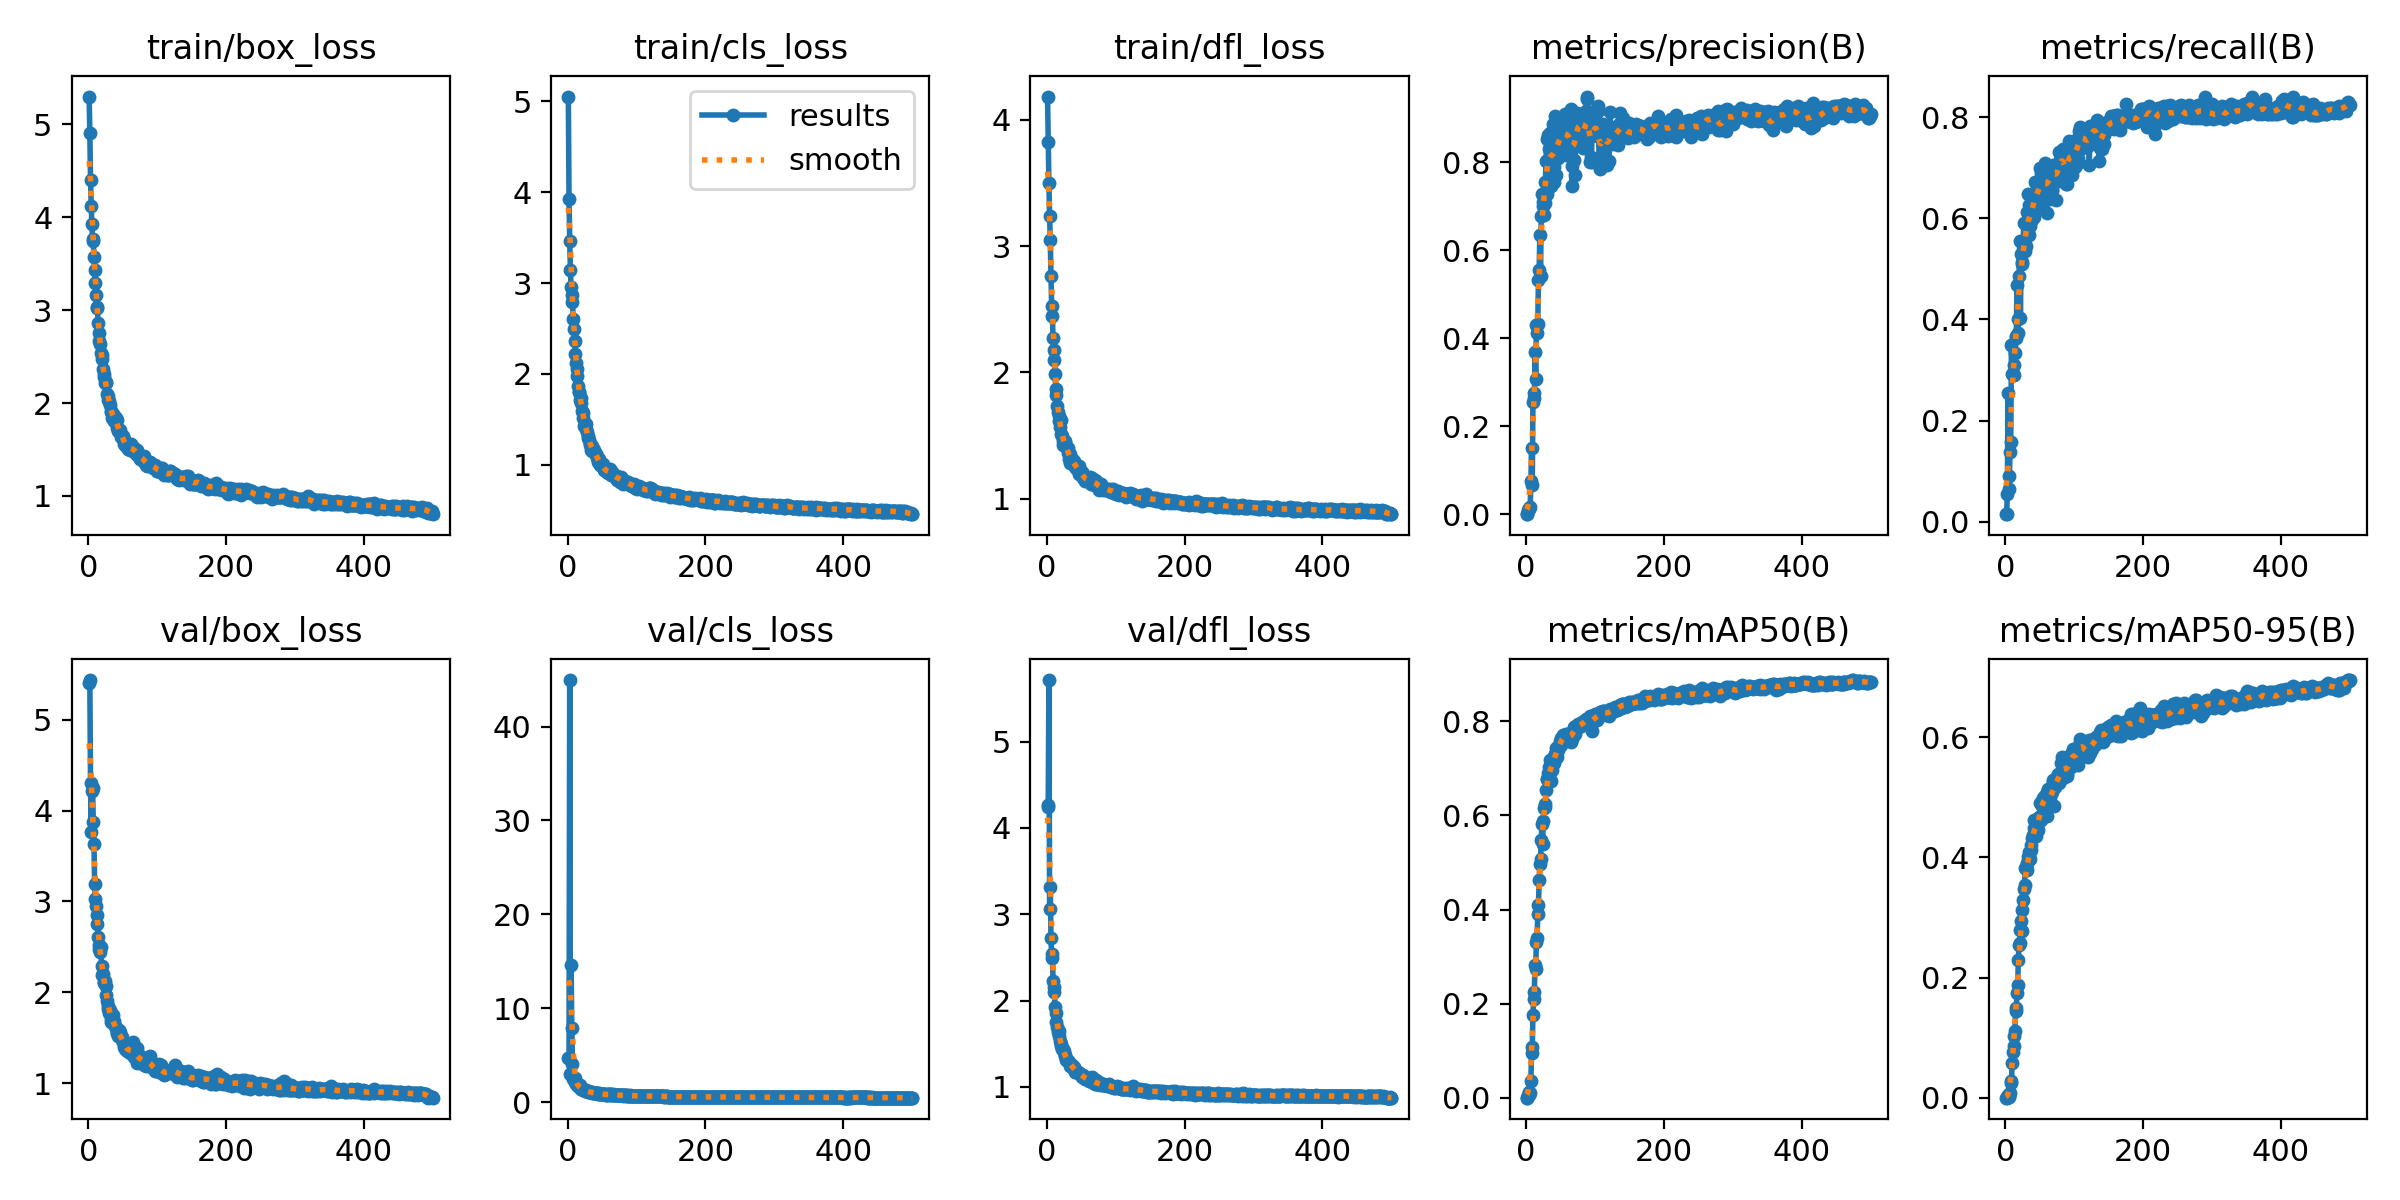

The file beside this chart, header and first rows:
epoch, train/box_loss, train/cls_loss, train/dfl_loss, metrics/precision(B), metrics/recall(B), metrics/mAP50(B), metrics/mAP50-95(B), val/box_loss, val/cls_loss, val/dfl_loss, lr/pg0, lr/pg1, lr/pg2
1, 5.3, 5.053, 4.185, 8e-05, 0.01515, 5e-05, 1e-05, 5.402, 4.684, 4.244, 0.0004707, 0.0004707, 0.0004707
2, 4.908, 3.924, 3.825, 8e-05, 0.01515, 5e-05, 1e-05, 5.436, 4.691, 4.262, 0.0009451, 0.0009451, 0.0009451
3, 4.406, 3.462, 3.501, 0.01044, 0.05594, 0.00526, 0.00138, 4.305, 44.95, 5.715, 0.001418, 0.001418, 0.001418
4, 4.122, 3.141, 3.238, 0.01498, 0.2549, 0.01211, 0.00393, 3.766, 3.045, 3.06, 0.001421, 0.001421, 0.001421
5, 3.925, 2.954, 3.047, 0.01276, 0.065, 0.00657, 0.00153, 4.22, 14.6, 3.313, 0.001421, 0.001421, 0.001421
6, 3.761, 2.865, 2.76, 0.01593, 0.09067, 0.00936, 0.00217, 4.246, 7.924, 2.722, 0.001418, 0.001418, 0.001418
7, 3.74, 2.796, 2.522, 0.0749, 0.1373, 0.03632, 0.00818, 3.879, 4.06, 2.496, 0.001415, 0.001415, 0.001415
8, 3.569, 2.607, 2.447, 0.1499, 0.1576, 0.0957, 0.02855, 3.633, 2.448, 2.537, 0.001412, 0.001412, 0.001412
9, 3.436, 2.496, 2.271, 0.0675, 0.3494, 0.1078, 0.02505, 3.19, 2.457, 2.23, 0.001409, 0.001409, 0.001409
10, 3.29, 2.357, 2.175, 0.2549, 0.2929, 0.1763, 0.05805, 3.03, 2.57, 2.152, 0.001406, 0.001406, 0.001406
11, 3.167, 2.22, 2.098, 0.2752, 0.2921, 0.2093, 0.0754, 2.955, 2.12, 2.093, 0.001404, 0.001404, 0.001404
12, 3.019, 2.124, 1.99, 0.2643, 0.2893, 0.2242, 0.08634, 2.855, 1.959, 1.921, 0.001401, 0.001401, 0.001401
13, 3.036, 2.05, 1.866, 0.3679, 0.3097, 0.282, 0.1026, 2.748, 1.821, 1.858, 0.001398, 0.001398, 0.001398
14, 2.867, 1.975, 1.818, 0.3073, 0.3331, 0.2733, 0.1111, 2.615, 1.89, 1.748, 0.001395, 0.001395, 0.001395
15, 2.75, 1.863, 1.732, 0.4306, 0.367, 0.331, 0.1441, 2.525, 1.677, 1.698, 0.001392, 0.001392, 0.001392
16, 2.667, 1.799, 1.685, 0.413, 0.3627, 0.3404, 0.1494, 2.479, 1.688, 1.635, 0.001389, 0.001389, 0.001389
17, 2.635, 1.798, 1.656, 0.4325, 0.4672, 0.3899, 0.1738, 2.448, 1.576, 1.644, 0.001387, 0.001387, 0.001387
18, 2.543, 1.71, 1.612, 0.5333, 0.3729, 0.4089, 0.1877, 2.498, 1.819, 1.585, 0.001384, 0.001384, 0.001384
19, 2.513, 1.73, 1.566, 0.5551, 0.4004, 0.4625, 0.2294, 2.29, 1.43, 1.525, 0.001381, 0.001381, 0.001381
20, 2.472, 1.676, 1.62, 0.6343, 0.486, 0.4979, 0.2539, 2.189, 1.444, 1.497, 0.001378, 0.001378, 0.001378
21, 2.364, 1.591, 1.511, 0.5415, 0.5544, 0.5079, 0.2575, 2.204, 1.444, 1.478, 0.001375, 0.001375, 0.001375
22, 2.312, 1.565, 1.494, 0.6771, 0.4032, 0.5478, 0.2797, 2.108, 1.395, 1.434, 0.001372, 0.001372, 0.001372
23, 2.277, 1.515, 1.453, 0.7268, 0.5297, 0.5826, 0.2949, 2.111, 1.33, 1.433, 0.00137, 0.00137, 0.00137
24, 2.22, 1.425, 1.428, 0.7103, 0.5103, 0.5385, 0.2771, 2.124, 1.309, 1.432, 0.001367, 0.001367, 0.001367
25, 2.223, 1.437, 1.453, 0.7009, 0.5132, 0.5877, 0.3123, 2.072, 1.249, 1.411, 0.001364, 0.001364, 0.001364
26, 2.214, 1.444, 1.453, 0.6808, 0.5502, 0.6166, 0.3296, 1.975, 1.285, 1.363, 0.001361, 0.001361, 0.001361
27, 2.1, 1.397, 1.442, 0.7071, 0.5908, 0.6171, 0.3482, 1.91, 1.203, 1.357, 0.001358, 0.001358, 0.001358
28, 2.078, 1.355, 1.407, 0.7558, 0.535, 0.6251, 0.3538, 1.821, 1.146, 1.31, 0.001355, 0.001355, 0.001355
29, 2.036, 1.298, 1.401, 0.8035, 0.5426, 0.6547, 0.3824, 1.846, 1.179, 1.313, 0.001353, 0.001353, 0.001353
30, 2.024, 1.31, 1.397, 0.8535, 0.5451, 0.6781, 0.3839, 1.779, 1.125, 1.295, 0.00135, 0.00135, 0.00135
31, 1.981, 1.27, 1.362, 0.7275, 0.612, 0.6779, 0.38, 1.808, 1.101, 1.304, 0.001347, 0.001347, 0.001347
32, 1.905, 1.219, 1.316, 0.863, 0.5848, 0.6904, 0.3906, 1.707, 1.068, 1.289, 0.001344, 0.001344, 0.001344
33, 1.916, 1.234, 1.353, 0.7609, 0.6487, 0.7033, 0.4, 1.679, 1.078, 1.264, 0.001341, 0.001341, 0.001341
34, 1.844, 1.165, 1.281, 0.83, 0.5673, 0.684, 0.4025, 1.676, 1.066, 1.246, 0.001339, 0.001339, 0.001339
35, 1.88, 1.202, 1.317, 0.8666, 0.6253, 0.7173, 0.409, 1.753, 1.051, 1.257, 0.001336, 0.001336, 0.001336
36, 1.868, 1.153, 1.311, 0.746, 0.5845, 0.6725, 0.3983, 1.688, 1.036, 1.235, 0.001333, 0.001333, 0.001333
37, 1.802, 1.177, 1.305, 0.8639, 0.5952, 0.7168, 0.4117, 1.686, 1.031, 1.255, 0.00133, 0.00133, 0.00133
38, 1.848, 1.162, 1.278, 0.7705, 0.6106, 0.6956, 0.4212, 1.626, 1.021, 1.216, 0.001327, 0.001327, 0.001327
39, 1.826, 1.132, 1.297, 0.888, 0.5995, 0.713, 0.4331, 1.632, 0.9894, 1.228, 0.001324, 0.001324, 0.001324
40, 1.843, 1.132, 1.285, 0.7557, 0.6346, 0.7115, 0.4379, 1.613, 0.9772, 1.212, 0.001321, 0.001321, 0.001321
41, 1.813, 1.118, 1.251, 0.7901, 0.6504, 0.7256, 0.4487, 1.549, 0.9511, 1.172, 0.001319, 0.001319, 0.001319
42, 1.735, 1.095, 1.265, 0.9062, 0.6033, 0.7307, 0.4629, 1.548, 0.9316, 1.172, 0.001316, 0.001316, 0.001316
43, 1.699, 1.072, 1.24, 0.7714, 0.6718, 0.7346, 0.4441, 1.516, 0.9375, 1.171, 0.001313, 0.001313, 0.001313
44, 1.714, 1.032, 1.231, 0.8442, 0.6481, 0.7427, 0.4618, 1.516, 0.9269, 1.166, 0.00131, 0.00131, 0.00131
45, 1.707, 1.036, 1.243, 0.8313, 0.6362, 0.7246, 0.4352, 1.589, 0.9846, 1.168, 0.001307, 0.001307, 0.001307
46, 1.711, 1.059, 1.255, 0.8633, 0.6535, 0.7412, 0.4492, 1.562, 0.9021, 1.163, 0.001305, 0.001305, 0.001305
47, 1.63, 0.9994, 1.194, 0.8086, 0.6286, 0.7401, 0.4464, 1.521, 0.8988, 1.164, 0.001302, 0.001302, 0.001302
48, 1.63, 1.003, 1.203, 0.8532, 0.6656, 0.7474, 0.4593, 1.508, 0.8905, 1.148, 0.001299, 0.001299, 0.001299
49, 1.647, 0.9945, 1.214, 0.9016, 0.6463, 0.7577, 0.4682, 1.476, 0.8769, 1.141, 0.001296, 0.001296, 0.001296
50, 1.65, 1.005, 1.214, 0.8327, 0.6996, 0.7646, 0.4669, 1.456, 0.856, 1.138, 0.001293, 0.001293, 0.001293
51, 1.617, 1.008, 1.211, 0.867, 0.6232, 0.7506, 0.4915, 1.404, 0.8736, 1.117, 0.00129, 0.00129, 0.00129
52, 1.56, 0.9748, 1.193, 0.8281, 0.6905, 0.7605, 0.4632, 1.459, 0.8588, 1.138, 0.001288, 0.001288, 0.001288
53, 1.546, 0.9368, 1.163, 0.8711, 0.6803, 0.7655, 0.4946, 1.376, 0.8389, 1.11, 0.001285, 0.001285, 0.001285
54, 1.544, 0.9392, 1.168, 0.8624, 0.6877, 0.7721, 0.486, 1.389, 0.8266, 1.109, 0.001282, 0.001282, 0.001282
55, 1.537, 0.9337, 1.158, 0.8971, 0.6495, 0.7627, 0.4997, 1.394, 0.8196, 1.11, 0.001279, 0.001279, 0.001279
56, 1.543, 0.9304, 1.139, 0.909, 0.6412, 0.7699, 0.5007, 1.361, 0.8211, 1.085, 0.001276, 0.001276, 0.001276
57, 1.502, 0.9223, 1.15, 0.828, 0.676, 0.7637, 0.5017, 1.355, 0.8333, 1.093, 0.001273, 0.001273, 0.001273
58, 1.516, 0.9296, 1.154, 0.817, 0.7087, 0.7725, 0.5022, 1.372, 0.8207, 1.102, 0.001271, 0.001271, 0.001271
59, 1.509, 0.9099, 1.145, 0.8898, 0.6807, 0.7723, 0.4978, 1.385, 0.8362, 1.103, 0.001268, 0.001268, 0.001268
60, 1.502, 0.9235, 1.163, 0.8683, 0.6103, 0.764, 0.4691, 1.357, 0.8255, 1.097, 0.001265, 0.001265, 0.001265
... 440 more rows
